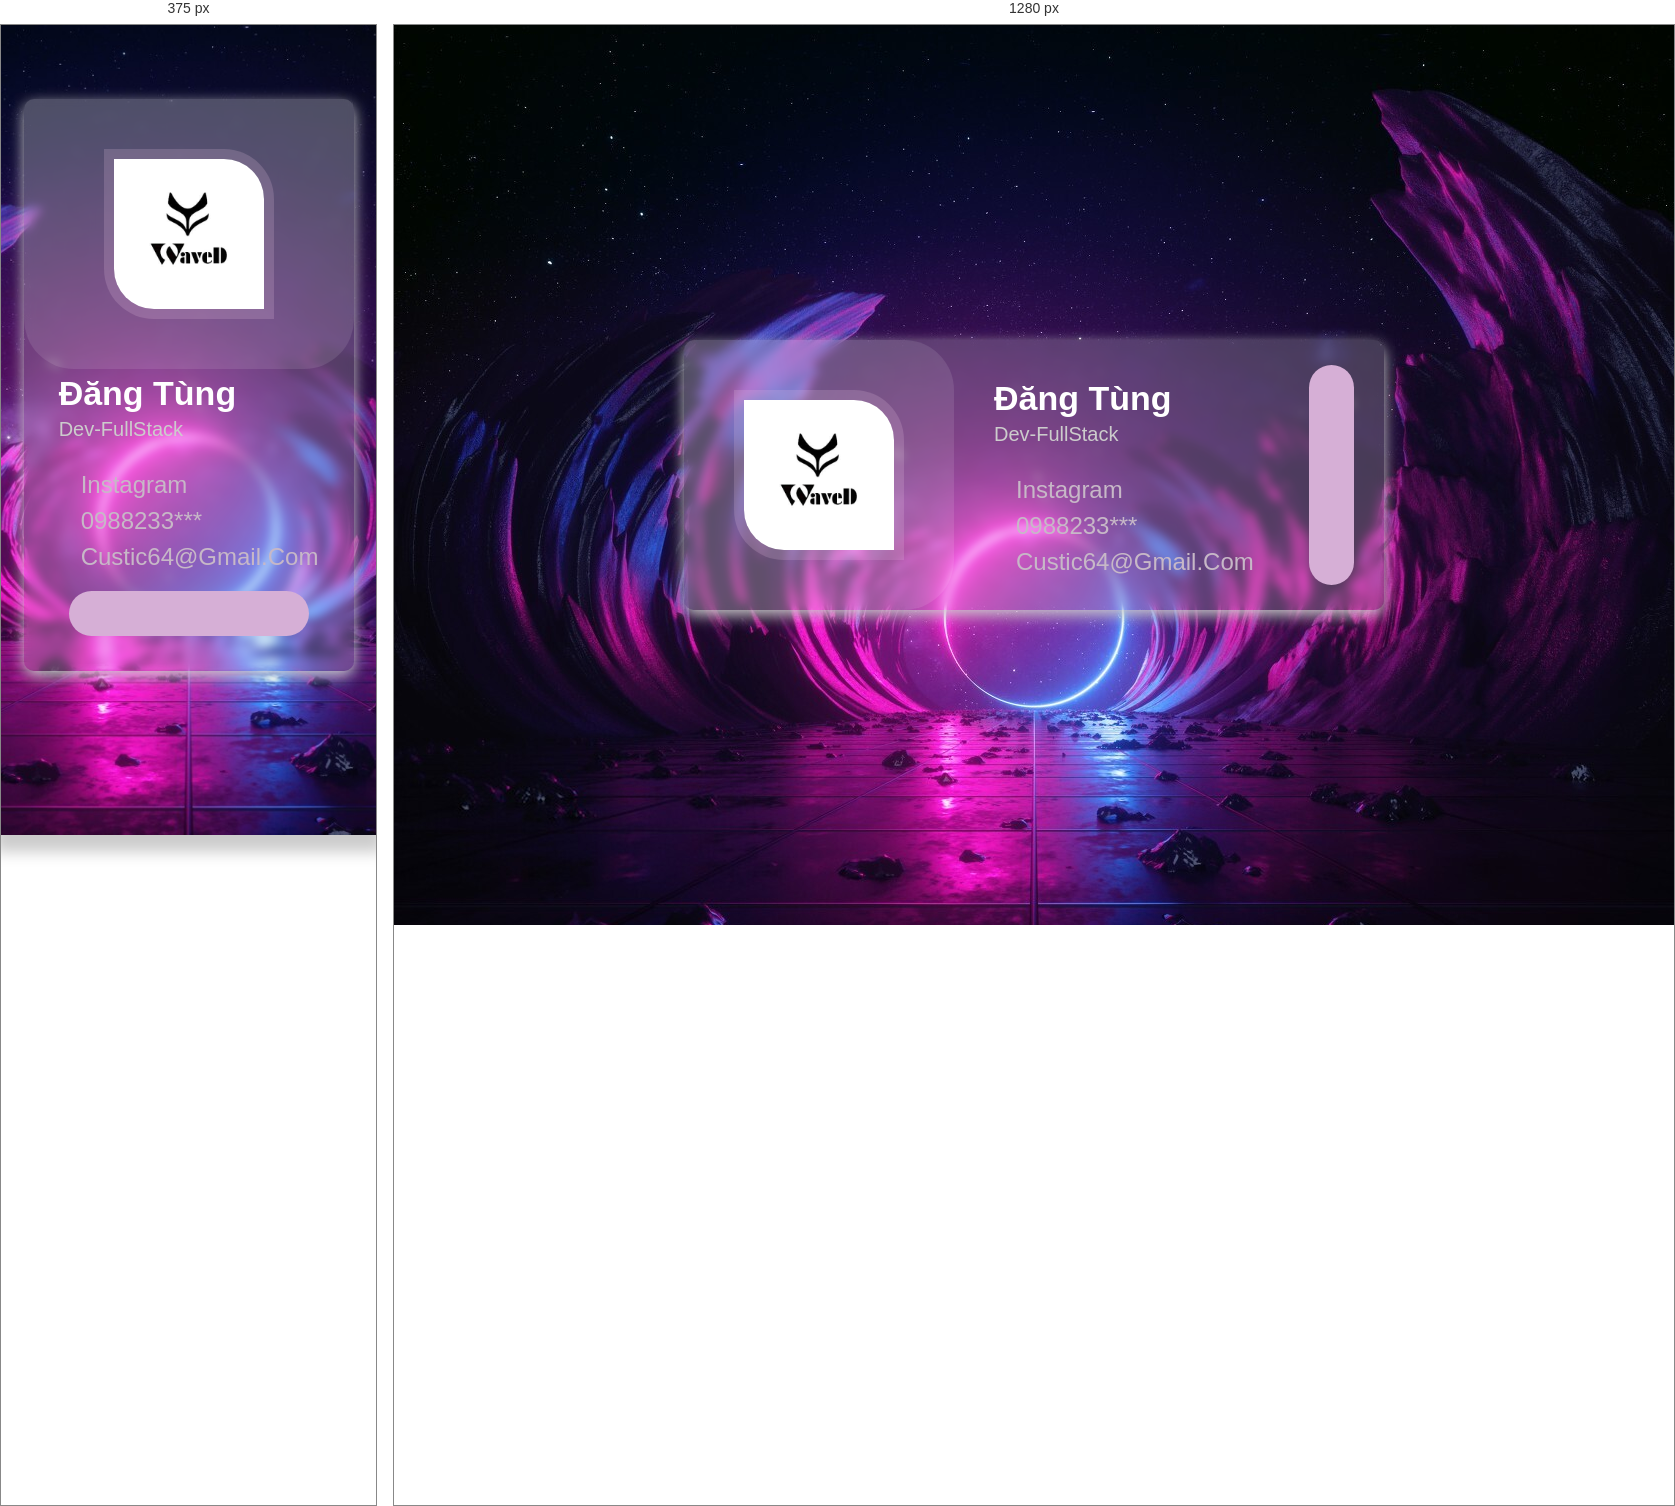
Rendered at 375 px and 1280 px, left to right.

<!-- file: index.html -->
<!DOCTYPE html>
<html>
  <head>
    <meta charset="UTF-8" />
    <meta http-equiv="X-UA-Compatible" content="IE=edge" />
    <meta name="viewport" content="width=device-width, initial-scale=1.0" />
    <title>WaveD</title>
    <link rel="stylesheet" href="stype.css" />
    <link
      rel="stylesheet"
      href="https://cdnjs.cloudflare.com/ajax/libs/font-awesome/6.0.0/css/all.min.css"
    />
  </head>
  <body>
    <div class="box-container">
      <div class="box">
        <div class="img"><img src="/img/logo.jpg" alt="" /></div>
        <div class="content">
          <h3 class="title">Đăng Tùng</h3>
          <span class="post">Dev-FullStack</span>
          <a href="#"><i class="fa fa-brands fa-instagram"></i>instagram</a>
          <a href="#"><i class="fa fa-sold fa-phone"></i>0988233***</a>
          <a href="#"
            ><i class="fa fa-solid fa-envelope"></i>custic64@gmail.com</a
          >
        </div>
        <div class="share">
          <a
            href="https://www.facebook.com/wave.lm.02"
            class="fab fa-facebook-f"
          ></a>
          <a
            href="https://twitter.com/ChauTinhTinh02"
            class="fab fa-twitter"
          ></a>
          <a href="https://github.com/Wavee64" class="fab fa-github"></a>
        </div>
      </div>
    </div>
  </body>
</html>


/* @media block from stype.css */
@media (max-width: 812px) {
  body {
    transform: translateY(-10%);
  }
  .box-container .box {
    display: flex;
    flex-flow: column;
    padding-bottom: 100px;
    margin: 20px;
    width: 330px;
  }
  .box-container .box .img {
    width: 100%;
    margin-right: 0;
    margin-bottom: 0;
    border-radius: 0 0 50px 50px;
    text-align: center;
  }
  .box-container .box .share {
    left: 50%;
    top: 86%;
    transform: translate(-50%, 0);
    height: 45px;
    width: 240px;
    flex-flow: row;
  }
}